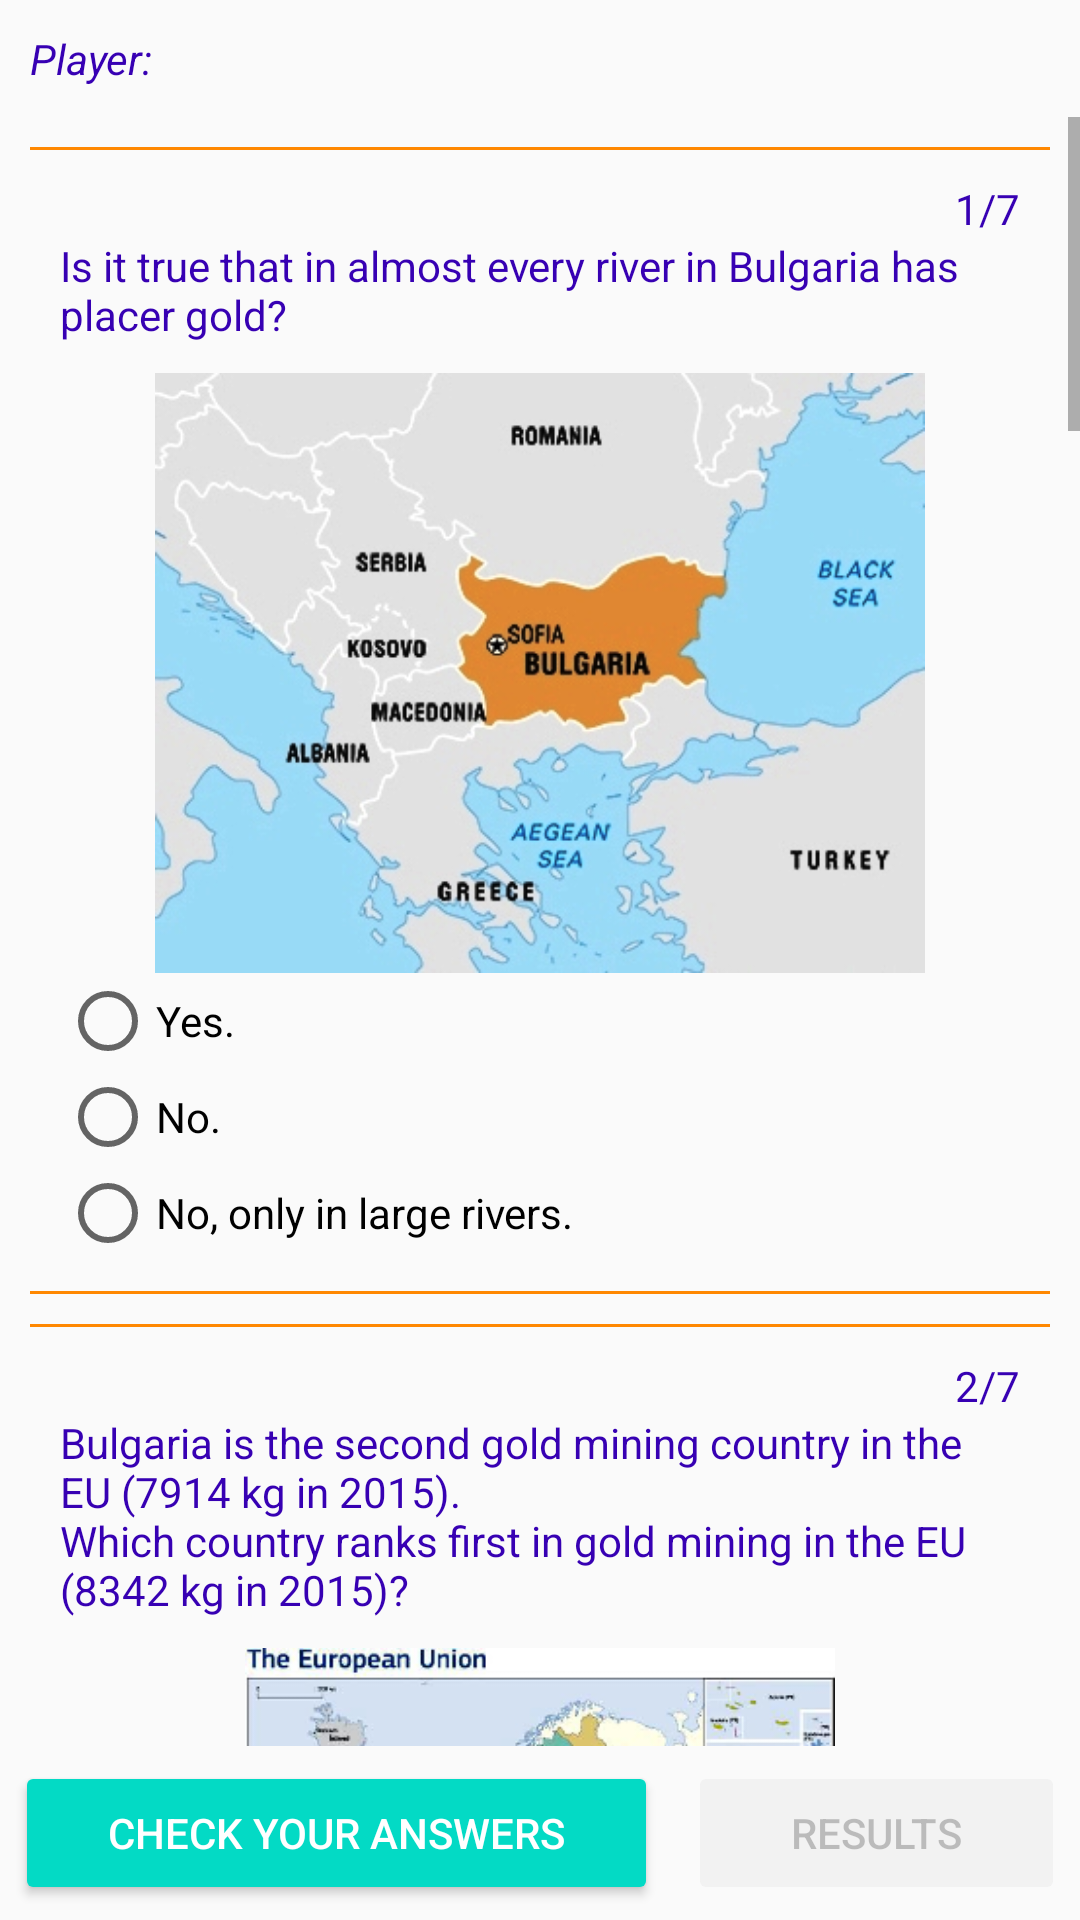

Android layout source for this screen:
<!-- AndroidManifest.xml: application theme AppTheme -->
<!-- res/layout/activity_quiz.xml -->
<?xml version="1.0" encoding="utf-8"?>
<RelativeLayout xmlns:android="http://schemas.android.com/apk/res/android"
    xmlns:tools="http://schemas.android.com/tools"
    style="@style/relative_layout"
    tools:context=".QuizActivity">


    <LinearLayout
        android:id="@+id/headerView"
        style="@style/linear_layout_header">

        <TextView
            android:id="@+id/textView"
            style="@style/text"
            android:text="@string/player" />

        <TextView
            android:id="@+id/playerName"
            style="@style/name_text" />


    </LinearLayout>


    <ScrollView
        android:id="@+id/scrollableContent"
        style="@style/scroll_view">


        <LinearLayout style="@style/quiz_linear_layout">

            <View style="@style/horizontal_line" />


            <LinearLayout style="@style/question_linear_layout">


                <TextView
                    style="@style/progress_numbers"
                    android:layout_gravity="end"
                    android:text="@string/number1" />

                <TextView
                    style="@style/question_text"
                    android:text="@string/question1" />

                <ImageView
                    android:id="@+id/bg_map"
                    style="@style/image"
                    android:src="@drawable/bg_map"
                    tools:ignore="contentDescription" />

                <RadioGroup style="@style/radio_group">

                    <RadioButton
                        android:id="@+id/a11"
                        style="@style/radio_button"
                        android:text="@string/answer11" />

                    <RadioButton
                        android:id="@+id/a12"
                        style="@style/radio_button"
                        android:text="@string/answer12" />

                    <RadioButton
                        android:id="@+id/a13"
                        style="@style/radio_button"
                        android:text="@string/answer13" />

                </RadioGroup>

                <View style="@style/horizontal_line" />
            </LinearLayout>

            <View style="@style/horizontal_line" />

            <LinearLayout style="@style/question_linear_layout">

                <TextView
                    style="@style/progress_numbers"
                    android:layout_gravity="end"
                    android:text="@string/number2" />

                <TextView
                    style="@style/question_text"
                    android:text="@string/question2" />

                <ImageView
                    android:id="@+id/eu_map"
                    style="@style/image"
                    android:src="@drawable/eu_map"
                    tools:ignore="contentDescription" />

                <RadioGroup style="@style/radio_group">

                    <RadioButton
                        android:id="@+id/a21"
                        style="@style/radio_button"
                        android:text="@string/answer21" />

                    <RadioButton
                        android:id="@+id/a22"
                        style="@style/radio_button"
                        android:text="@string/answer22" />

                    <RadioButton
                        android:id="@+id/a23"
                        style="@style/radio_button"
                        android:text="@string/answer23" />

                </RadioGroup>


                <View style="@style/horizontal_line" />

            </LinearLayout>

            <View style="@style/horizontal_line" />

            <LinearLayout style="@style/question_linear_layout">

                <TextView
                    style="@style/progress_numbers"
                    android:layout_gravity="end"
                    android:text="@string/number3" />

                <TextView
                    style="@style/question_text"
                    android:text="@string/question3" />

                <ImageView
                    android:id="@+id/electrum"
                    style="@style/image"
                    android:src="@drawable/electrum"
                    tools:ignore="contentDescription" />

                <RadioGroup style="@style/radio_group">

                    <RadioButton
                        android:id="@+id/a31"
                        style="@style/radio_button"
                        android:text="@string/answer31" />

                    <RadioButton
                        android:id="@+id/a32"
                        style="@style/radio_button"
                        android:text="@string/answer32" />

                    <RadioButton
                        android:id="@+id/a33"
                        style="@style/radio_button"
                        android:text="@string/answer33" />

                </RadioGroup>


                <View style="@style/horizontal_line" />

            </LinearLayout>

            <View style="@style/horizontal_line" />

            <LinearLayout style="@style/question_linear_layout">

                <TextView
                    style="@style/progress_numbers"
                    android:layout_gravity="end"
                    android:text="@string/number4" />

                <TextView
                    style="@style/question_text"
                    android:text="@string/question4" />

                <ImageView
                    android:id="@+id/gold_ring"
                    style="@style/image"
                    android:src="@drawable/gold_ring"
                    tools:ignore="contentDescription" />

                <CheckBox
                    android:id="@+id/a41"
                    style="@style/checkbox"
                    android:text="@string/answer41" />

                <CheckBox
                    android:id="@+id/a42"
                    style="@style/checkbox"
                    android:text="@string/answer42" />

                <CheckBox
                    android:id="@+id/a43"
                    style="@style/checkbox"
                    android:text="@string/answer43" />

                <CheckBox
                    android:id="@+id/a44"
                    style="@style/checkbox"
                    android:text="@string/answer44" />


                <View style="@style/horizontal_line" />

            </LinearLayout>


            <View style="@style/horizontal_line" />

            <LinearLayout style="@style/question_linear_layout">

                <TextView
                    style="@style/progress_numbers"
                    android:layout_gravity="end"
                    android:text="@string/number5" />

                <TextView
                    style="@style/question_text"
                    android:text="@string/question5" />

                <ImageView
                    android:id="@+id/California"
                    style="@style/image"
                    android:src="@drawable/seal_california"
                    tools:ignore="contentDescription" />

                <RadioGroup style="@style/radio_group">

                    <RadioButton
                        android:id="@+id/a51"
                        style="@style/radio_button"
                        android:text="@string/answer51" />

                    <RadioButton
                        android:id="@+id/a52"
                        style="@style/radio_button"
                        android:text="@string/answer52" />


                </RadioGroup>


                <View style="@style/horizontal_line" />

            </LinearLayout>


            <View style="@style/horizontal_line" />

            <LinearLayout style="@style/question_linear_layout">

                <TextView
                    style="@style/progress_numbers"
                    android:layout_gravity="end"
                    android:text="@string/number6" />

                <TextView
                    style="@style/question_text"
                    android:text="@string/question6" />

                <ImageView
                    android:id="@+id/gold_kiulcheta"
                    style="@style/image"
                    android:src="@drawable/gold_kiulcheta"
                    tools:ignore="contentDescription" />

                <EditText
                    android:id="@+id/carat"
                    style="@style/edit_text_questions" />


                <View style="@style/horizontal_line" />

            </LinearLayout>

            <View style="@style/horizontal_line" />

            <LinearLayout style="@style/question_linear_layout">

                <TextView
                    style="@style/progress_numbers"
                    android:layout_gravity="end"
                    android:text="@string/number7" />

                <TextView
                    style="@style/question_text"
                    android:text="@string/question7" />

                <ImageView
                    android:id="@+id/gold_nugget"
                    style="@style/image"
                    android:src="@drawable/gold_nugget"
                    tools:ignore="contentDescription" />

                <RadioGroup style="@style/radio_group">

                    <RadioButton
                        android:id="@+id/a71"
                        style="@style/radio_button"
                        android:text="@string/answer71" />

                    <RadioButton
                        android:id="@+id/a72"
                        style="@style/radio_button"
                        android:text="@string/answer72" />

                    <RadioButton
                        android:id="@+id/a73"
                        style="@style/radio_button"
                        android:text="@string/answer73" />

                </RadioGroup>

                <View style="@style/horizontal_line" />

            </LinearLayout>

        </LinearLayout>

    </ScrollView>


    <LinearLayout
        android:id="@+id/footerView"
        style="@style/linear_layout_footer">


        <Button
            android:id="@+id/button_check"
            style="@style/Widget.AppCompat.Button.Colored"
            android:layout_width="wrap_content"
            android:layout_height="wrap_content"
            android:layout_margin="5dp"
            android:layout_weight="1"
            android:onClick="checkAnswers"
            android:text="@string/button_check" />

        <Button
            android:id="@+id/button_results"
            style="@style/Widget.AppCompat.Button.Colored"
            android:layout_width="wrap_content"
            android:layout_height="wrap_content"
            android:layout_margin="5dp"
            android:layout_weight="1"
            android:enabled="false"
            android:onClick="showResults"
            android:text="@string/button_results" />


    </LinearLayout>


</RelativeLayout>
<!-- resources referenced by this layout -->
<resources>
  <string name="answer11">Yes.</string>
  <string name="answer12">No.</string>
  <string name="answer13">No, only in large rivers.</string>
  <string name="answer21">Sweden</string>
  <string name="answer22">Poland</string>
  <string name="answer23">Finland</string>
  <string name="answer31">Aurum</string>
  <string name="answer32">Electrum</string>
  <string name="answer33">Argentite</string>
  <string name="answer41">A unit of weight of the Gold.</string>
  <string name="answer42">A unit of purity of the Gold.</string>
  <string name="answer43">A unit of weight of the Diamonds.</string>
  <string name="answer44">A unit of purity of the Diamonds.</string>
  <string name="answer51">Yes.</string>
  <string name="answer52">No.</string>
  <string name="answer71">72 kg</string>
  <string name="answer72">68 kg</string>
  <string name="answer73">24 kg</string>
  <string name="button_check">Check your answers</string>
  <string name="button_results">Results</string>
  <string name="number1">1/7</string>
  <string name="number2">2/7</string>
  <string name="number3">3/7</string>
  <string name="number4">4/7</string>
  <string name="number5">5/7</string>
  <string name="number6">6/7</string>
  <string name="number7">7/7</string>
  <string name="player">Player:</string>
  <string name="question1">Is it true that in almost every river in Bulgaria has placer gold?</string>
  <string name="question2">Bulgaria is the second gold mining country in the EU (7914 kg in 2015).
                              \nWhich country ranks first in gold mining in the EU (8342 kg in 2015)?</string>
  <string name="question3">What is the name of the mineral variety of the native gold, which contains &gt;20 wt. % Ag in its chemical composition?</string>
  <string name="question4">What is a Carat (Karat in USA and Germany)?</string>
  <string name="question5">Is it true that during the California gold rush, some speculators paid more for an ounce of water than they received for an ounce of Gold?</string>
  <string name="question6">Absolutely pure Gold is so soft that it can be molded with hands. How many carats is this Gold?</string>
  <string name="question7">The world\'s largest nugget was found near Dunolly, Australia on 5th of February 1869. The nugget was soon melted down into ingots and shipped to the Bank of England. How much it was weighed?</string>
  <style name="image">
          <item name="android:layout_width">match_parent</item>
          <item name="android:layout_height">200dp</item>
          <item name="android:adjustViewBounds">true</item>
      </style>
  <style name="linear_layout_footer">
          <item name="android:layout_width">match_parent</item>
          <item name="android:layout_height">wrap_content</item>
          <item name="android:orientation">horizontal</item>
          <item name="android:layout_alignParentBottom">true</item>
      </style>
  <style name="radio_button">
          <item name="android:layout_width">wrap_content</item>
          <item name="android:layout_height">wrap_content</item>
          <item name="android:textColor">@color/name_text</item>
      </style>
  <style name="relative_layout">
          <item name="android:layout_width">match_parent</item>
          <item name="android:layout_height">match_parent</item>
      </style>
  <style name="scroll_view">
          <item name="android:layout_width">match_parent</item>
          <item name="android:layout_height">match_parent</item>
          <item name="android:layout_above">@+id/footerView</item>
          <item name="android:layout_below">@+id/headerView</item>
      </style>
  <dimen name="horizontal_margin">10dp</dimen>
  <dimen name="text_size_small">14sp</dimen>
  <dimen name="vertical_margin">10dp</dimen>
  <string name="carat_question">Please Write Your Answer Here</string>
  <dimen name="double_horizontal">20dp</dimen>
</resources>
